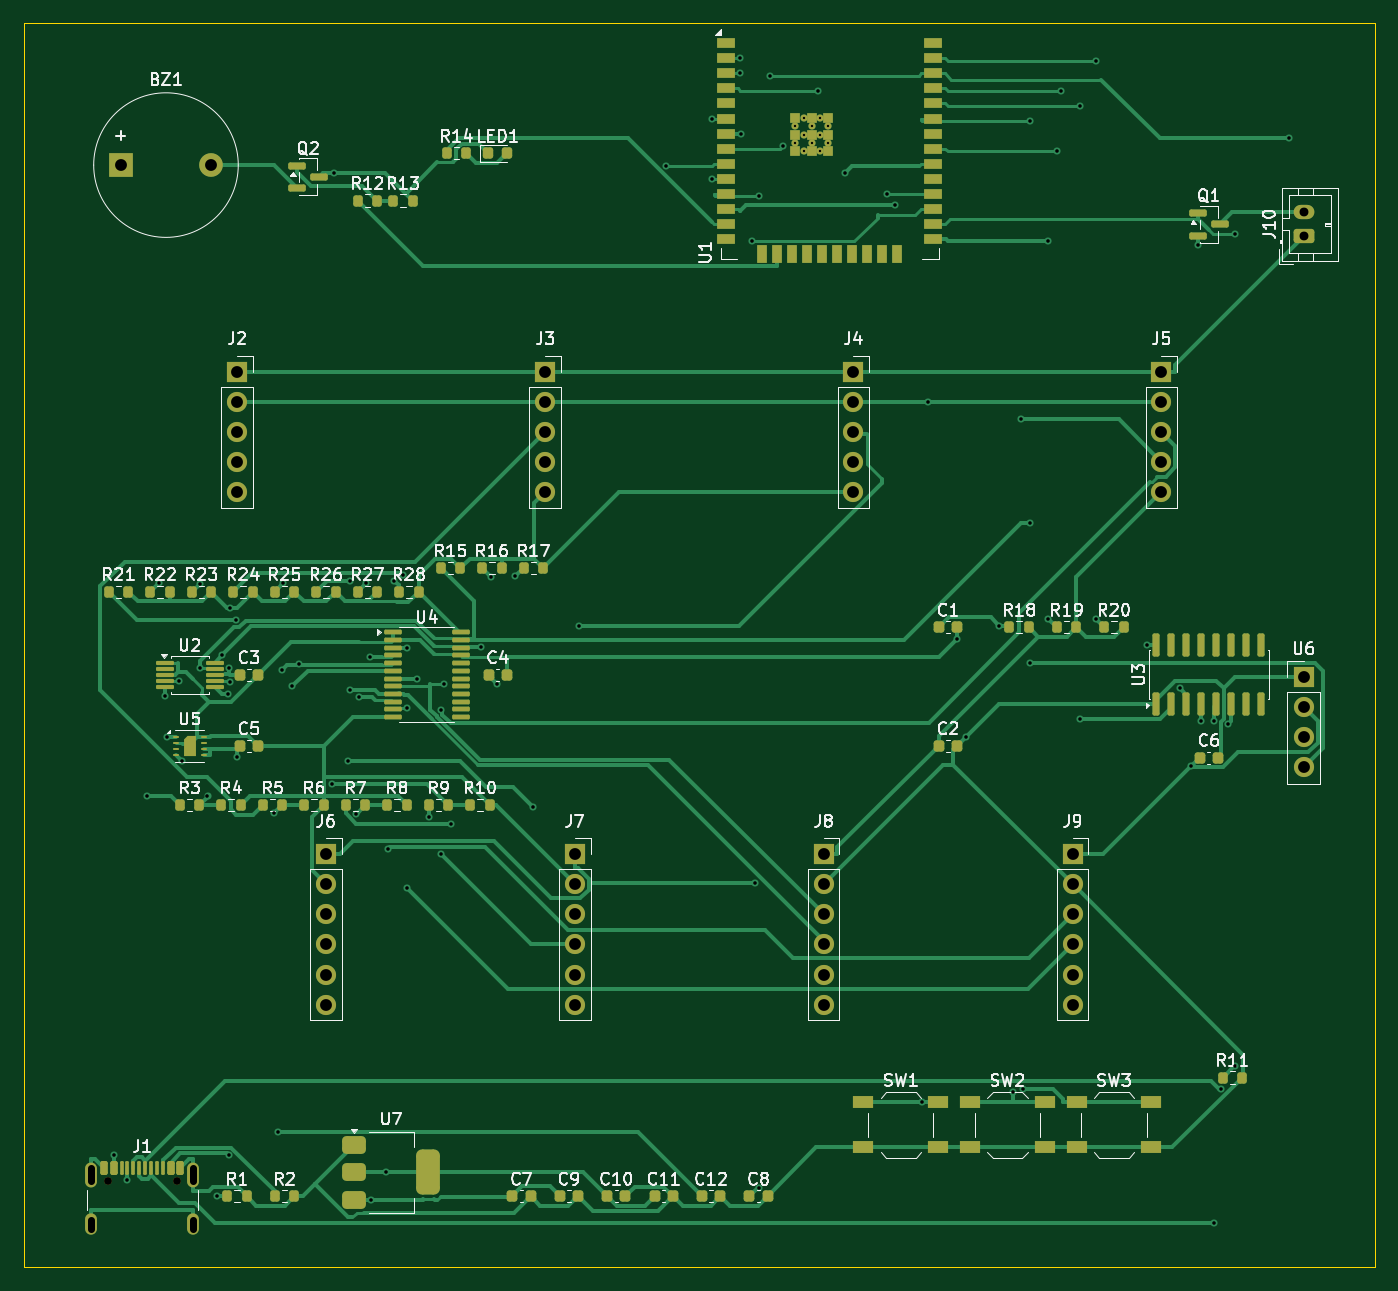
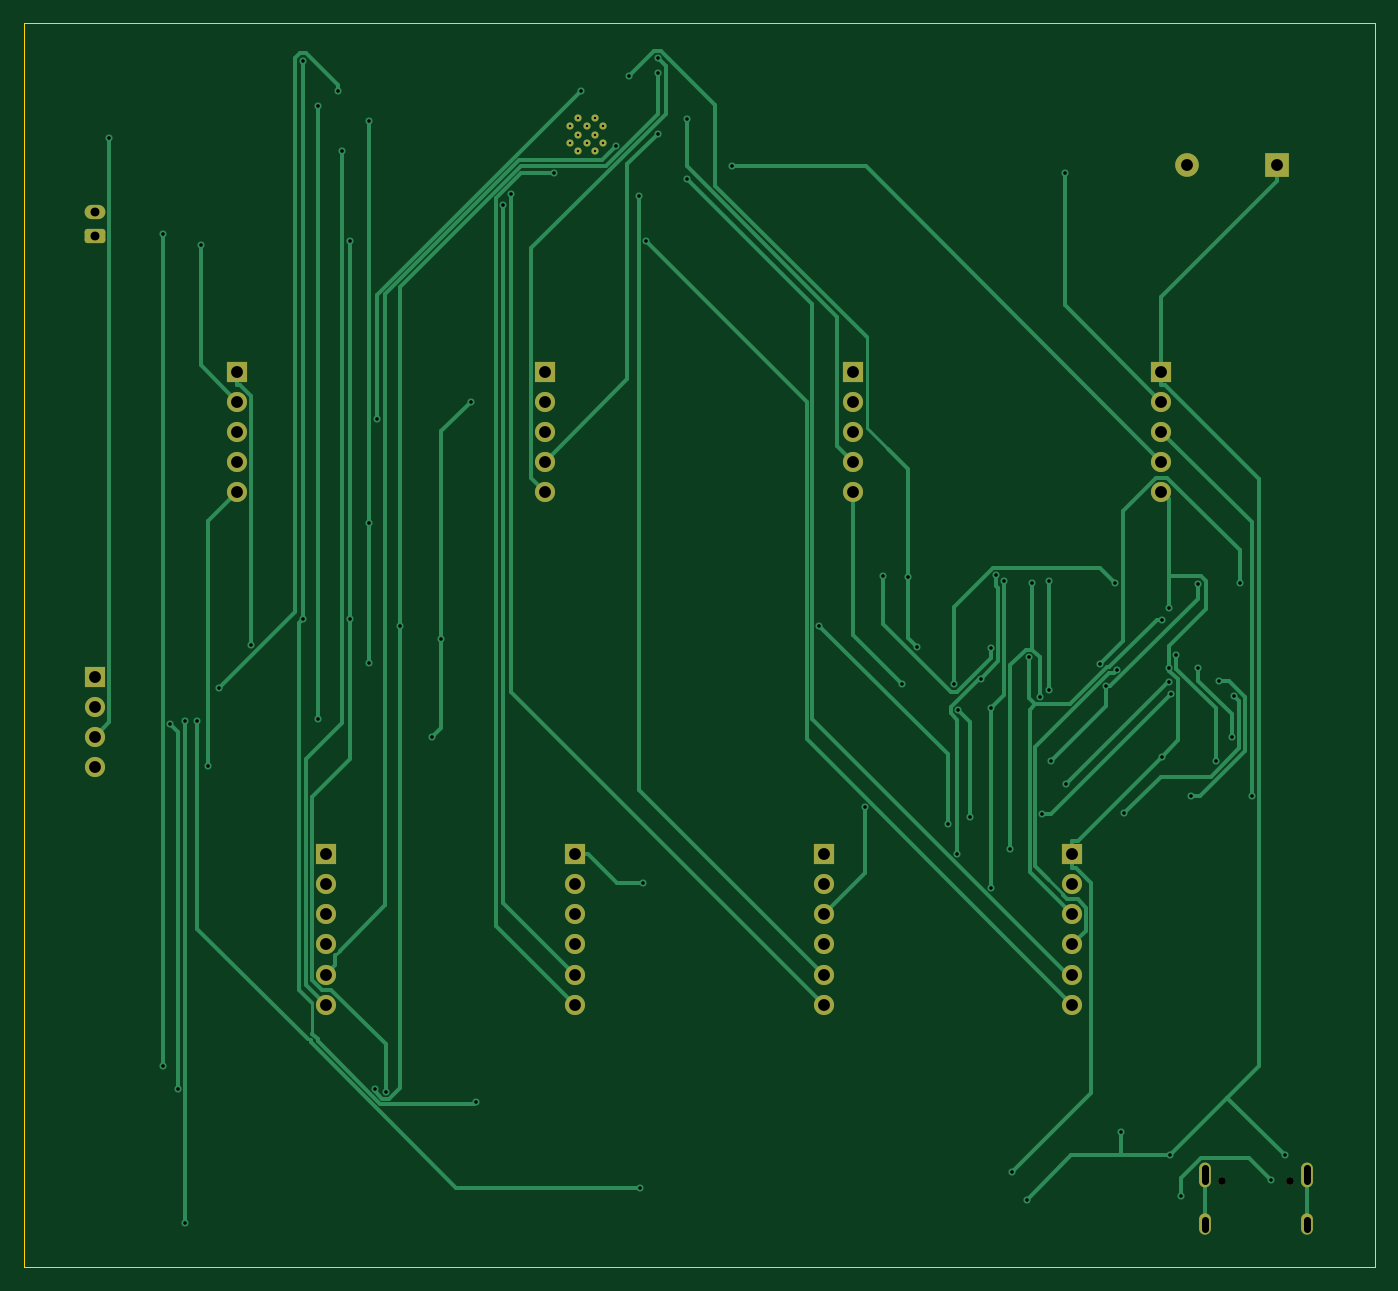
Circuit board: 11 layer files. Board 114.0 x 105.0 mm.
- bottom_copper: smell_monitor_v1_1-B_Cu.gbl (21171 bytes)
- bottom_mask: smell_monitor_v1_1-B_Mask.gbs (3374 bytes)
- paste: smell_monitor_v1_1-B_Paste.gbp (463 bytes)
- bottom_silk: smell_monitor_v1_1-B_Silkscreen.gbo (464 bytes)
- outline: smell_monitor_v1_1-Edge_Cuts.gm1 (633 bytes)
- top_copper: smell_monitor_v1_1-F_Cu.gtl (51198 bytes)
- top_mask: smell_monitor_v1_1-F_Mask.gts (11474 bytes)
- paste: smell_monitor_v1_1-F_Paste.gtp (9229 bytes)
- top_silk: smell_monitor_v1_1-F_Silkscreen.gto (96187 bytes)
- drill: smell_monitor_v1_1-NPTH.drl (357 bytes)
- drill: smell_monitor_v1_1-PTH.drl (3106 bytes)

=== bottom_copper: smell_monitor_v1_1-B_Cu.gbl (21171 bytes, source omitted) ===
=== bottom_mask: smell_monitor_v1_1-B_Mask.gbs ===
%TF.GenerationSoftware,KiCad,Pcbnew,10.0.4*%
%TF.CreationDate,2026-10-17T13:03:34+01:00*%
%TF.ProjectId,smell_monitor_v1_1,736d656c-6c5f-46d6-9f6e-69746f725f76,rev?*%
%TF.SameCoordinates,Original*%
%TF.FileFunction,Soldermask,Bot*%
%TF.FilePolarity,Negative*%
%FSLAX46Y46*%
G04 Gerber Fmt 4.6, Leading zero omitted, Abs format (unit mm)*
G04 Created by KiCad (PCBNEW 10.0.4) date 2026-10-17 13:03:34*
%MOMM*%
%LPD*%
G01*
G04 APERTURE LIST*
G04 Aperture macros list*
%AMRoundRect*
0 Rectangle with rounded corners*
0 $1 Rounding radius*
0 $2 $3 $4 $5 $6 $7 $8 $9 X,Y pos of 4 corners*
0 Add a 4 corners polygon primitive as box body*
4,1,4,$2,$3,$4,$5,$6,$7,$8,$9,$2,$3,0*
0 Add four circle primitives for the rounded corners*
1,1,$1+$1,$2,$3*
1,1,$1+$1,$4,$5*
1,1,$1+$1,$6,$7*
1,1,$1+$1,$8,$9*
0 Add four rect primitives between the rounded corners*
20,1,$1+$1,$2,$3,$4,$5,0*
20,1,$1+$1,$4,$5,$6,$7,0*
20,1,$1+$1,$6,$7,$8,$9,0*
20,1,$1+$1,$8,$9,$2,$3,0*%
G04 Aperture macros list end*
%ADD10R,1.700000X1.700000*%
%ADD11C,1.700000*%
%ADD12R,2.000000X2.000000*%
%ADD13C,2.000000*%
%ADD14RoundRect,0.250000X0.625000X-0.350000X0.625000X0.350000X-0.625000X0.350000X-0.625000X-0.350000X0*%
%ADD15O,1.750000X1.200000*%
%ADD16C,0.650000*%
%ADD17O,1.000000X2.100000*%
%ADD18O,1.000000X1.800000*%
%ADD19C,0.600000*%
G04 APERTURE END LIST*
D10*
%TO.C,J4*%
X70000000Y-29420000D03*
D11*
X70000000Y-31960000D03*
X70000000Y-34500000D03*
X70000000Y-37040000D03*
X70000000Y-39580000D03*
%TD*%
D10*
%TO.C,J7*%
X46500000Y-70150000D03*
D11*
X46500000Y-72690000D03*
X46500000Y-75230000D03*
X46500000Y-77770000D03*
X46500000Y-80310000D03*
X46500000Y-82850000D03*
%TD*%
D10*
%TO.C,J5*%
X96000000Y-29420000D03*
D11*
X96000000Y-31960000D03*
X96000000Y-34500000D03*
X96000000Y-37040000D03*
X96000000Y-39580000D03*
%TD*%
D10*
%TO.C,J6*%
X25500000Y-70150000D03*
D11*
X25500000Y-72690000D03*
X25500000Y-75230000D03*
X25500000Y-77770000D03*
X25500000Y-80310000D03*
X25500000Y-82850000D03*
%TD*%
D10*
%TO.C,J9*%
X88500000Y-70150000D03*
D11*
X88500000Y-72690000D03*
X88500000Y-75230000D03*
X88500000Y-77770000D03*
X88500000Y-80310000D03*
X88500000Y-82850000D03*
%TD*%
D10*
%TO.C,U6*%
X108000000Y-55190000D03*
D11*
X108000000Y-57730000D03*
X108000000Y-60270000D03*
X108000000Y-62810000D03*
%TD*%
D12*
%TO.C,BZ1*%
X8200000Y-12000000D03*
D13*
X15800000Y-12000000D03*
%TD*%
D10*
%TO.C,J8*%
X67500000Y-70150000D03*
D11*
X67500000Y-72690000D03*
X67500000Y-75230000D03*
X67500000Y-77770000D03*
X67500000Y-80310000D03*
X67500000Y-82850000D03*
%TD*%
D10*
%TO.C,J2*%
X18000000Y-29420000D03*
D11*
X18000000Y-31960000D03*
X18000000Y-34500000D03*
X18000000Y-37040000D03*
X18000000Y-39580000D03*
%TD*%
D14*
%TO.C,J10*%
X108000000Y-18000000D03*
D15*
X108000000Y-16000000D03*
%TD*%
D10*
%TO.C,J3*%
X44000000Y-29420000D03*
D11*
X44000000Y-31960000D03*
X44000000Y-34500000D03*
X44000000Y-37040000D03*
X44000000Y-39580000D03*
%TD*%
D16*
%TO.C,J1*%
X7110000Y-97697500D03*
X12890000Y-97697500D03*
D17*
X5680000Y-97197500D03*
D18*
X5680000Y-101377500D03*
D17*
X14320000Y-97197500D03*
D18*
X14320000Y-101377500D03*
%TD*%
D19*
%TO.C,U1*%
X65100000Y-8740000D03*
X65100000Y-10140000D03*
X65800000Y-8040000D03*
X65800000Y-9440000D03*
X65800000Y-10840000D03*
X66500000Y-8740000D03*
X66500000Y-10140000D03*
X67200000Y-8040000D03*
X67200000Y-9440000D03*
X67200000Y-10840000D03*
X67900000Y-8740000D03*
X67900000Y-10140000D03*
%TD*%
M02*

=== paste: smell_monitor_v1_1-B_Paste.gbp ===
%TF.GenerationSoftware,KiCad,Pcbnew,10.0.4*%
%TF.CreationDate,2026-10-17T13:03:34+01:00*%
%TF.ProjectId,smell_monitor_v1_1,736d656c-6c5f-46d6-9f6e-69746f725f76,rev?*%
%TF.SameCoordinates,Original*%
%TF.FileFunction,Paste,Bot*%
%TF.FilePolarity,Positive*%
%FSLAX46Y46*%
G04 Gerber Fmt 4.6, Leading zero omitted, Abs format (unit mm)*
G04 Created by KiCad (PCBNEW 10.0.4) date 2026-10-17 13:03:34*
%MOMM*%
%LPD*%
G01*
G04 APERTURE LIST*
G04 APERTURE END LIST*
M02*

=== bottom_silk: smell_monitor_v1_1-B_Silkscreen.gbo ===
%TF.GenerationSoftware,KiCad,Pcbnew,10.0.4*%
%TF.CreationDate,2026-10-17T13:03:34+01:00*%
%TF.ProjectId,smell_monitor_v1_1,736d656c-6c5f-46d6-9f6e-69746f725f76,rev?*%
%TF.SameCoordinates,Original*%
%TF.FileFunction,Legend,Bot*%
%TF.FilePolarity,Positive*%
%FSLAX46Y46*%
G04 Gerber Fmt 4.6, Leading zero omitted, Abs format (unit mm)*
G04 Created by KiCad (PCBNEW 10.0.4) date 2026-10-17 13:03:34*
%MOMM*%
%LPD*%
G01*
G04 APERTURE LIST*
G04 APERTURE END LIST*
M02*

=== outline: smell_monitor_v1_1-Edge_Cuts.gm1 ===
%TF.GenerationSoftware,KiCad,Pcbnew,10.0.4*%
%TF.CreationDate,2026-10-17T13:03:34+01:00*%
%TF.ProjectId,smell_monitor_v1_1,736d656c-6c5f-46d6-9f6e-69746f725f76,rev?*%
%TF.SameCoordinates,Original*%
%TF.FileFunction,Profile,NP*%
%FSLAX46Y46*%
G04 Gerber Fmt 4.6, Leading zero omitted, Abs format (unit mm)*
G04 Created by KiCad (PCBNEW 10.0.4) date 2026-10-17 13:03:34*
%MOMM*%
%LPD*%
G01*
G04 APERTURE LIST*
%TA.AperFunction,Profile*%
%ADD10C,0.100000*%
%TD*%
G04 APERTURE END LIST*
D10*
X0Y0D02*
X114000000Y0D01*
X0Y-105000000D02*
X0Y0D01*
X114000000Y0D02*
X114000000Y-105000000D01*
X114000000Y-105000000D02*
X0Y-105000000D01*
M02*

=== top_copper: smell_monitor_v1_1-F_Cu.gtl (51198 bytes, source omitted) ===
=== top_mask: smell_monitor_v1_1-F_Mask.gts (11474 bytes, source omitted) ===
=== paste: smell_monitor_v1_1-F_Paste.gtp (9229 bytes, source omitted) ===
=== top_silk: smell_monitor_v1_1-F_Silkscreen.gto (96187 bytes, source omitted) ===
=== drill: smell_monitor_v1_1-NPTH.drl ===
M48
; DRILL file KiCad 10.0.4 date 2026-10-17T13:03:35
; FORMAT={-:-/ absolute / metric / decimal}
; #@! TF.CreationDate,2026-10-17T13:03:35+01:00
; #@! TF.GenerationSoftware,Kicad,Pcbnew,10.0.4
; #@! TF.FileFunction,NonPlated,1,2,NPTH
FMAT,2
METRIC
; #@! TA.AperFunction,NonPlated,NPTH,ComponentDrill
T1C0.650
%
G90
G05
T1
X7.11Y-97.697
X12.89Y-97.697
M30

=== drill: smell_monitor_v1_1-PTH.drl ===
M48
; DRILL file KiCad 10.0.4 date 2026-10-17T13:03:35
; FORMAT={-:-/ absolute / metric / decimal}
; #@! TF.CreationDate,2026-10-17T13:03:35+01:00
; #@! TF.GenerationSoftware,Kicad,Pcbnew,10.0.4
; #@! TF.FileFunction,Plated,1,2,PTH
FMAT,2
METRIC
; #@! TA.AperFunction,Plated,PTH,ComponentDrill
T1C0.200
; #@! TA.AperFunction,Plated,PTH,ViaDrill
T2C0.300
; #@! TA.AperFunction,Plated,PTH,ComponentDrill
T3C0.600
; #@! TA.AperFunction,Plated,PTH,ComponentDrill
T4C0.750
; #@! TA.AperFunction,Plated,PTH,ComponentDrill
T5C1.000
%
G90
G05
T1
X65.1Y-8.74
X65.1Y-10.14
X65.8Y-8.04
X65.8Y-9.44
X65.8Y-10.84
X66.5Y-8.74
X66.5Y-10.14
X67.2Y-8.04
X67.2Y-9.44
X67.2Y-10.84
X67.9Y-8.74
X67.9Y-10.14
T2
X7.6Y-95.559
X8.75Y-97.657
X10.372Y-65.265
X11.398Y-47.277
X11.9Y-56.797
X12.066Y-60.25
X13.136Y-55.524
X13.377Y-62.302
X14.895Y-54.475
X14.904Y-47.331
X15.503Y-65.272
X16.322Y-99.0
X16.735Y-53.365
X17.218Y-56.654
X17.299Y-95.558
X17.34Y-54.426
X17.361Y-55.602
X17.381Y-49.346
X17.942Y-50.372
X17.975Y-61.93
X21.122Y-66.703
X21.447Y-93.607
X21.776Y-54.624
X21.898Y-47.277
X22.659Y-55.991
X23.198Y-54.138
X26.043Y-64.232
X26.17Y-12.666
X27.318Y-62.269
X27.51Y-47.071
X27.51Y-56.289
X28.057Y-66.719
X28.268Y-56.891
X28.886Y-47.289
X29.209Y-53.524
X29.337Y-99.3
X30.601Y-97.0
X30.759Y-69.688
X31.267Y-47.067
X31.966Y-46.63
X32.34Y-57.777
X32.34Y-72.978
X32.367Y-52.725
X33.2Y-55.325
X34.175Y-66.976
X35.189Y-57.988
X35.204Y-70.152
X35.491Y-55.827
X36.019Y-67.591
X38.615Y-52.703
X39.402Y-46.727
X39.898Y-55.777
X41.47Y-46.705
X42.997Y-66.207
X46.879Y-50.854
X54.215Y-12.075
X58.041Y-8.07
X58.041Y-13.15
X60.459Y-2.99
X60.459Y-4.26
X60.496Y-9.34
X61.468Y-18.43
X61.738Y-72.55
X62.02Y-98.281
X62.075Y-14.615
X62.953Y-4.455
X64.047Y-10.412
X66.984Y-5.725
X69.275Y-12.667
X72.865Y-14.42
X73.52Y-15.396
X75.833Y-91.1
X76.278Y-31.96
X78.775Y-51.961
X79.525Y-60.25
X82.276Y-50.854
X83.463Y-90.18
X84.186Y-33.441
X84.337Y-89.961
X84.877Y-8.265
X84.877Y-42.209
X84.877Y-54.026
X86.465Y-18.382
X86.465Y-50.289
X87.158Y-10.805
X87.5Y-5.723
X89.143Y-6.993
X89.143Y-58.778
X90.452Y-3.185
X90.452Y-50.277
X94.803Y-52.525
X97.553Y-56.139
X98.484Y-62.741
X99.062Y-18.744
X99.365Y-58.903
X100.406Y-58.915
X100.406Y-101.276
X101.007Y-89.97
X101.628Y-59.205
X102.234Y-17.788
X102.234Y-88.064
X106.763Y-9.728
T4
X108.0Y-16.0
X108.0Y-18.0
T5
X8.2Y-12.0
X15.8Y-12.0
X18.0Y-29.42
X18.0Y-31.96
X18.0Y-34.5
X18.0Y-37.04
X18.0Y-39.58
X25.5Y-70.15
X25.5Y-72.69
X25.5Y-75.23
X25.5Y-77.77
X25.5Y-80.31
X25.5Y-82.85
X44.0Y-29.42
X44.0Y-31.96
X44.0Y-34.5
X44.0Y-37.04
X44.0Y-39.58
X46.5Y-70.15
X46.5Y-72.69
X46.5Y-75.23
X46.5Y-77.77
X46.5Y-80.31
X46.5Y-82.85
X67.5Y-70.15
X67.5Y-72.69
X67.5Y-75.23
X67.5Y-77.77
X67.5Y-80.31
X67.5Y-82.85
X70.0Y-29.42
X70.0Y-31.96
X70.0Y-34.5
X70.0Y-37.04
X70.0Y-39.58
X88.5Y-70.15
X88.5Y-72.69
X88.5Y-75.23
X88.5Y-77.77
X88.5Y-80.31
X88.5Y-82.85
X96.0Y-29.42
X96.0Y-31.96
X96.0Y-34.5
X96.0Y-37.04
X96.0Y-39.58
X108.0Y-55.19
X108.0Y-57.73
X108.0Y-60.27
X108.0Y-62.81
T3
X5.68Y-96.647G85X5.68Y-97.748
G05
X5.68Y-100.977G85X5.68Y-101.777
G05
X14.32Y-96.647G85X14.32Y-97.748
G05
X14.32Y-100.977G85X14.32Y-101.777
G05
M30
